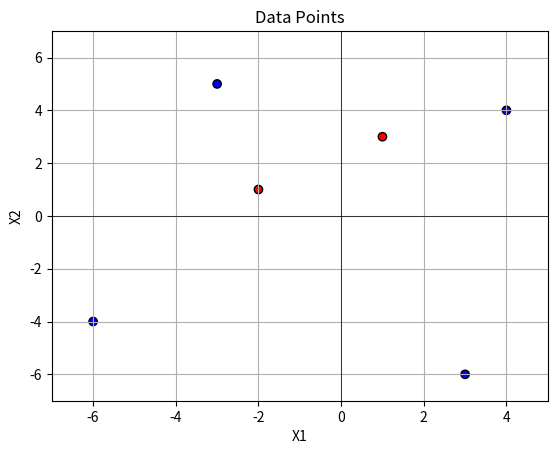

The script that saved this image:
#(c) Is the given data set linear separable? If yes, construct a linear hypothesis function to separate the given data set. If no, explain the reason. \defpoints{3}
'''\begin{table}[h]
    \centering
    \begin{tabular}{c|cccccc}
        Data & (1,3) & (4,4) & (3,-6) & (-2,1) & (-3,5) & (-6,-4) \\ \hline
        Label & +1 & -1 & -1 & +1 & -1 & -1
    \end{tabular}
    \label{tab:my_label}
\end{table}'''
import matplotlib.pyplot as plt
import numpy as np

# Data points
X = np.array([[1, 3], [4, 4], [3, -6], [-2, 1], [-3, 5], [-6, -4]])
# Labels
y = np.array([1, -1, -1, 1, -1, -1])
# Plotting the data points
plt.scatter(X[:, 0], X[:, 1], c=y, cmap='bwr', edgecolor='k')
plt.title('Data Points')
plt.xlabel('X1')
plt.ylabel('X2')
plt.xlim(-7, 5)
plt.ylim(-7, 7)
plt.axhline(0, color='black', lw=0.5)
plt.axvline(0, color='black', lw=0.5)
plt.grid()

plt.show()
